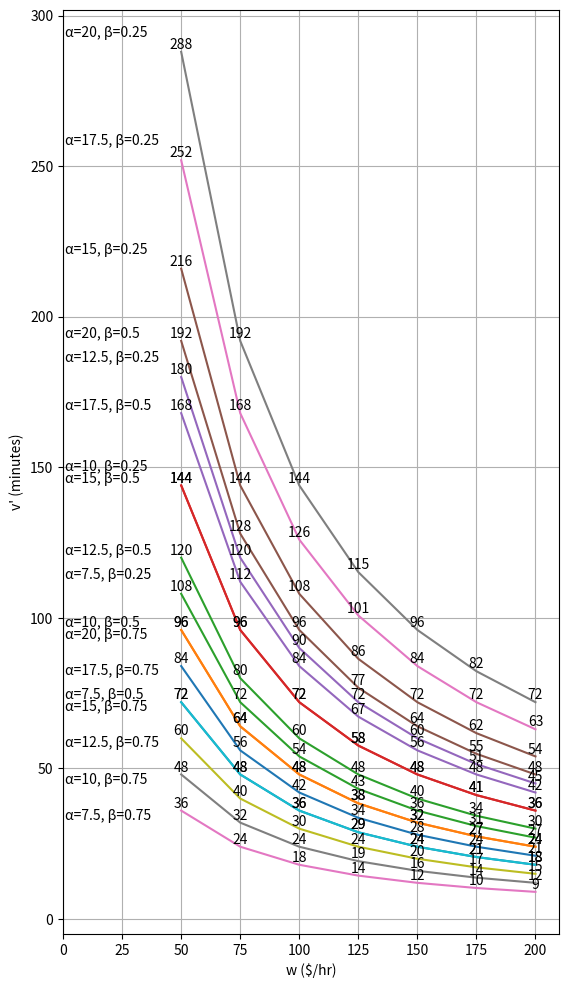

This chart was generated by the following Python code:
import matplotlib.pyplot as plt
import numpy as np

plt.figure(figsize=(6.4, 4.8*2.5))

wVals     = [50, 75, 100, 125, 150, 175, 200]
alphaVals = [7.5, 10, 12.5, 15, 17.5, 20]
betaVals  = [1/2]
vVals     = []

for alpha in alphaVals:
    for beta in betaVals:
        for w in wVals:
            v = ( alpha * (1 - beta) * 16 * 60)/w
            vVals.append(v)
            print(round(v), "mins", "w:", w, "alpha:", alpha, "beta:", beta)
        plt.plot(wVals, vVals)
        for x, y in zip(wVals, vVals):
            plt.text(x, y, str(round(y)), ha="center", va="bottom")
        plt.text(1,
                 vVals[0],
                 "α=" + str(alpha) + ", β=" + str(round(beta,2)),
                 ha="left",
                 va="bottom")
        vVals = []

wVals     = [50, 75, 100, 125, 150, 175, 200]
alphaVals = [7.5, 10, 12.5, 15, 17.5, 20]
betaVals  = [3/4]
vVals     = []

for alpha in alphaVals:
    for beta in betaVals:
        for w in wVals:
            v = ( alpha * (1 - beta) * 16 * 60)/w
            vVals.append(v)
            print(round(v), "mins", "w:", w, "alpha:", alpha, "beta:", beta)
        plt.plot(wVals, vVals)
        for x, y in zip(wVals, vVals):
            plt.text(x, y, str(round(y)), ha="center", va="bottom")
        plt.text(1,
                 vVals[0]-4,
                 "α=" + str(alpha) + ", β=" + str(round(beta,2)),
                 ha="left",
                 va="bottom")
        vVals = []

wVals     = [50, 75, 100, 125, 150, 175, 200]
alphaVals = [7.5, 10, 12.5, 15, 17.5, 20]
betaVals  = [1/4]
vVals     = []

for alpha in alphaVals:
    for beta in betaVals:
        for w in wVals:
            v = ( alpha * (1 - beta) * 16 * 60)/w
            vVals.append(v)
            print(round(v), "mins", "w:", w, "alpha:", alpha, "beta:", beta)
        plt.plot(wVals, vVals)
        for x, y in zip(wVals, vVals):
            plt.text(x, y, str(round(y)), ha="center", va="bottom")
        plt.text(1,
                 vVals[0]+4,
                 "α=" + str(alpha) + ", β=" + str(round(beta,2)),
                 ha="left",
                 va="bottom")
        vVals = []

plt.xlim(0, 210)
plt.xlabel("w ($/hr)")
plt.ylabel("v' (minutes)")
plt.grid(True)
plt.show()
